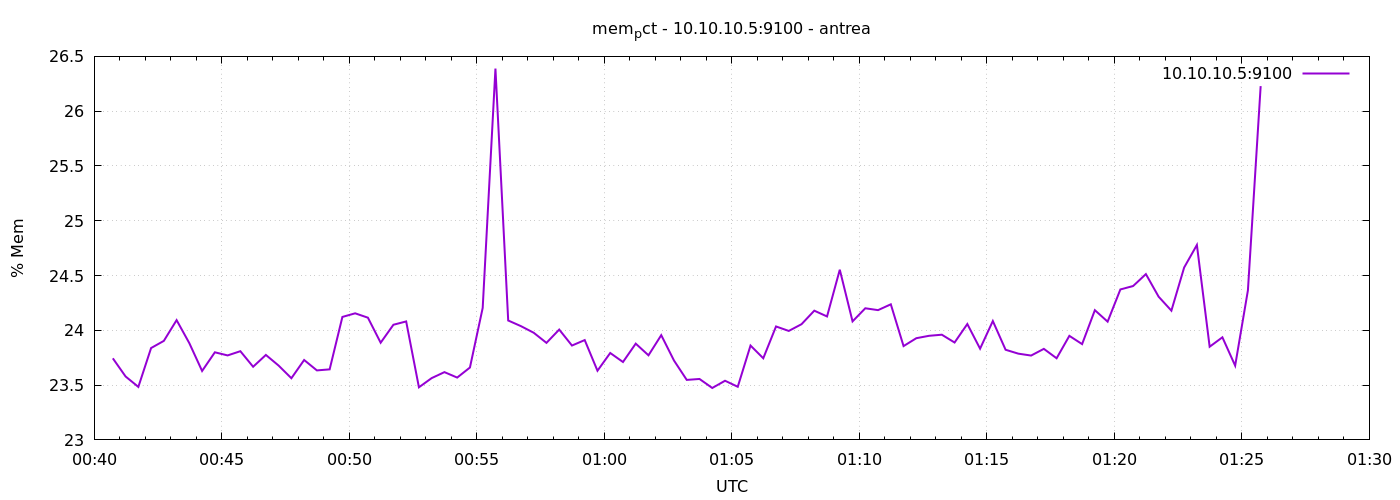

The table this chart was drawn from, first rows:
1777250444	23.744457578342036
1777250474	23.58
1777250504	23.48
1777250534	23.84
1777250564	23.9
1777250594	24.09
1777250624	23.88
1777250654	23.63
1777250684	23.8
1777250714	23.77
1777250744	23.81
1777250774	23.67
1777250804	23.78
1777250834	23.68
1777250864	23.56
1777250894	23.73
1777250924	23.63
1777250954	23.64
1777250984	24.12
1777251014	24.16
1777251044	24.12
1777251074	23.89
1777251104	24.05
1777251134	24.08
1777251164	23.48
1777251194	23.56
1777251224	23.62
1777251254	23.57
1777251284	23.66
1777251314	24.2
1777251344	26.39
1777251374	24.09
1777251404	24.04
1777251434	23.98
1777251464	23.89
1777251494	24.01
1777251524	23.86
1777251554	23.91
1777251584	23.63
1777251614	23.79
1777251644	23.71
1777251674	23.88
1777251704	23.77
1777251734	23.96
1777251764	23.72
1777251794	23.55
1777251824	23.56
1777251854	23.47
1777251884	23.54
1777251914	23.48
1777251944	23.86
1777251974	23.75
1777252004	24.04
1777252034	23.99
1777252064	24.06
1777252094	24.18
1777252124	24.13
1777252154	24.55
1777252184	24.08
1777252214	24.2
1777252244	24.18
... 30 more rows
